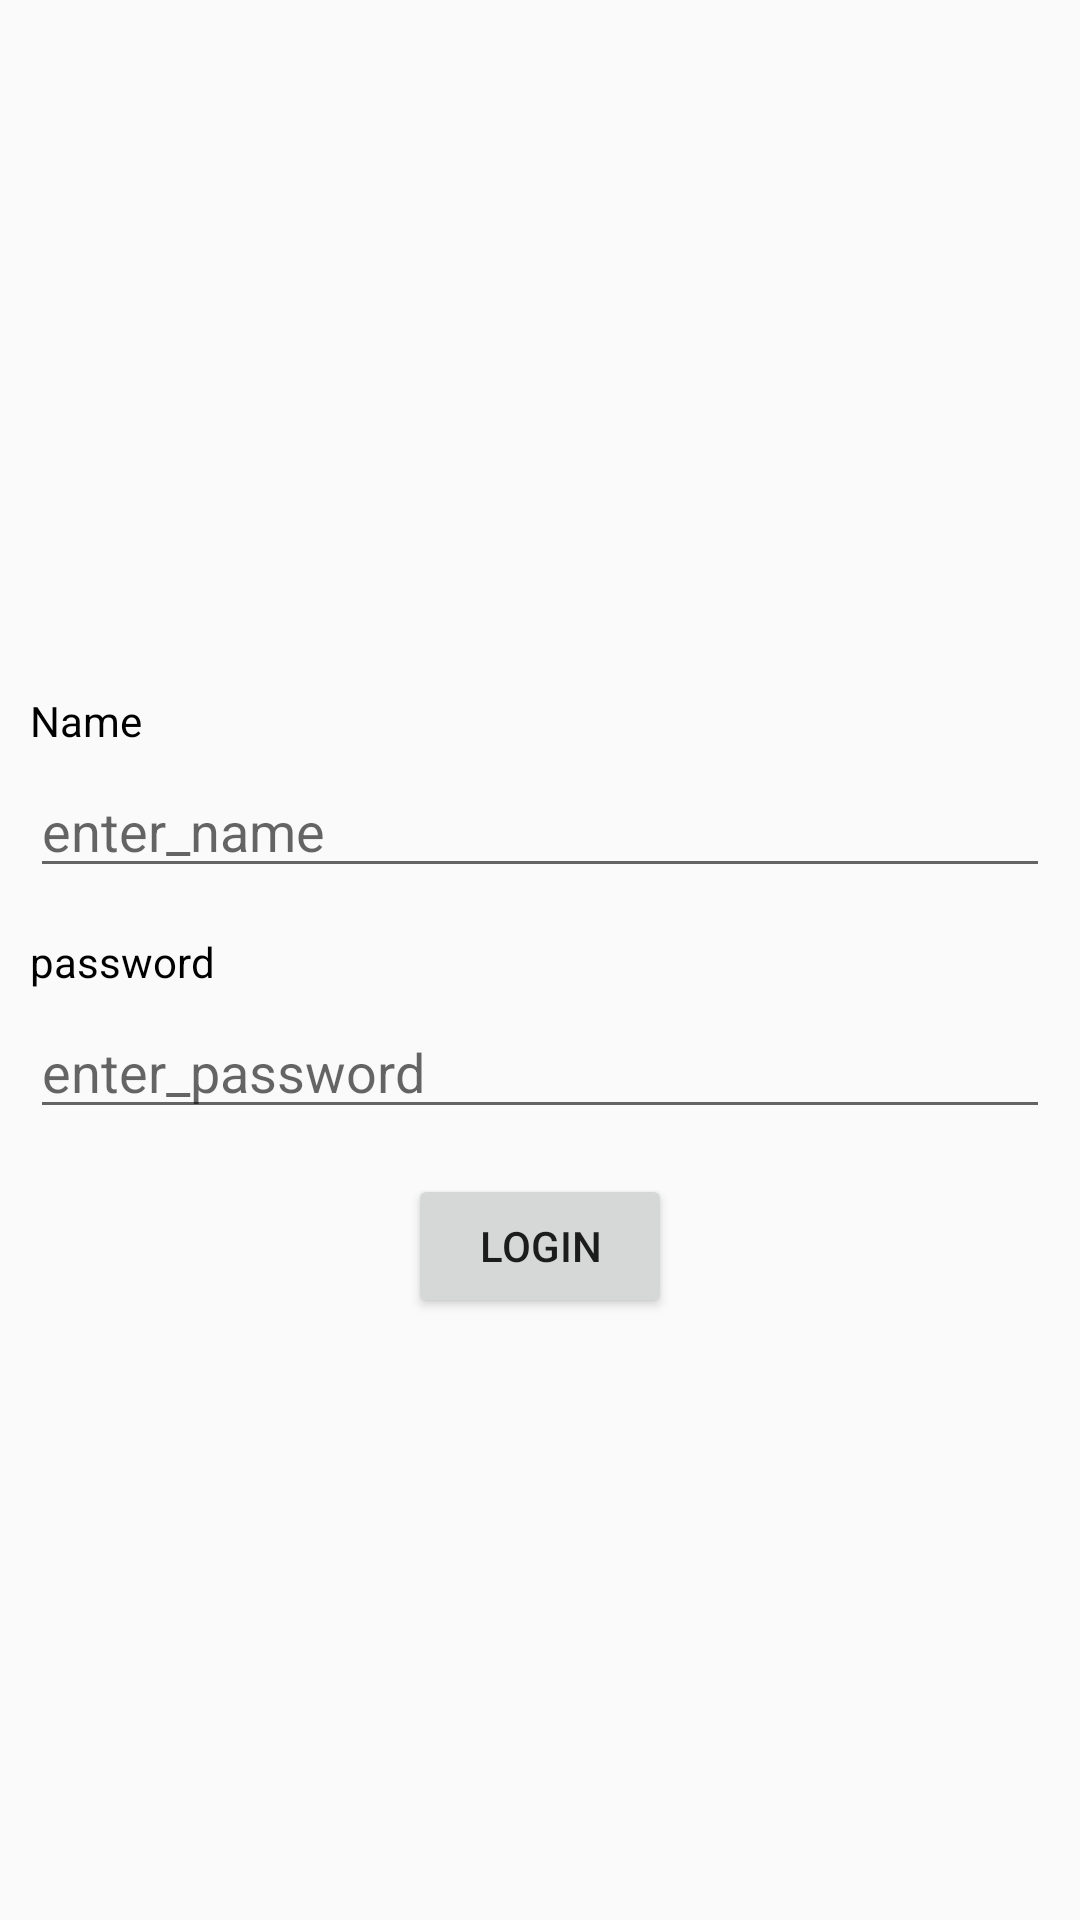

Layout XML and referenced resources for this Android screen:
<!-- AndroidManifest.xml: application theme AppTheme -->
<!-- res/layout/activity_admin_login.xml -->
<?xml version="1.0" encoding="utf-8"?>

<RelativeLayout xmlns:android="http://schemas.android.com/apk/res/android"
    xmlns:app="http://schemas.android.com/apk/res-auto"
    xmlns:tools="http://schemas.android.com/tools"
    android:gravity="center"
    android:layout_width="match_parent"
    android:layout_height="match_parent"
    tools:context=".AdminLogin">

    <LinearLayout
        android:layout_width="match_parent"
        android:layout_height="wrap_content"
        android:layout_margin="10dip"
        android:orientation="vertical">

        <TextView
            android:id="@+id/lbl_username"
            android:layout_width="wrap_content"
            android:layout_height="wrap_content"
            android:layout_marginTop="30dip"
            android:gravity="center"
            android:textColor="#000000"
            android:text="Name"
            />

        <EditText
            android:id="@+id/et_username"
            android:layout_width="fill_parent"
            android:layout_height="wrap_content"
            android:layout_marginTop="5dip"
            android:hint="enter_name"
            android:inputType="textEmailAddress" />

        <TextView
            android:id="@+id/lbl_password"
            android:layout_width="wrap_content"
            android:layout_height="wrap_content"
            android:layout_marginTop="15dip"
            android:gravity="center"
            android:textColor="#000000"
            android:text="password"
            />

        <EditText
            android:id="@+id/et_password"
            android:layout_width="fill_parent"
            android:layout_height="wrap_content"
            android:layout_marginTop="5dip"
            android:hint="enter_password"
            android:inputType="textPassword"
            android:singleLine="true" />


        <Button
            android:id="@+id/loginButton"
            android:layout_width="wrap_content"
            android:layout_height="wrap_content"
            android:layout_gravity="center"
            android:layout_marginTop="15dip"
            android:text="login"
            />
    </LinearLayout>

</RelativeLayout>
<!-- resources referenced by this layout -->
<resources>
  <style name="AppTheme" parent="Theme.AppCompat.Light.NoActionBar">
          
          <item name="colorPrimary">@color/colorPrimary</item>
          <item name="colorPrimaryDark">@color/colorPrimaryDark</item>
          <item name="colorAccent">@color/colorAccent</item>
      </style>
  <color name="colorPrimary">#0f9b0f</color>
  <color name="colorPrimaryDark">#0f9b0f</color>
  <color name="colorAccent">#52c234</color>
</resources>
